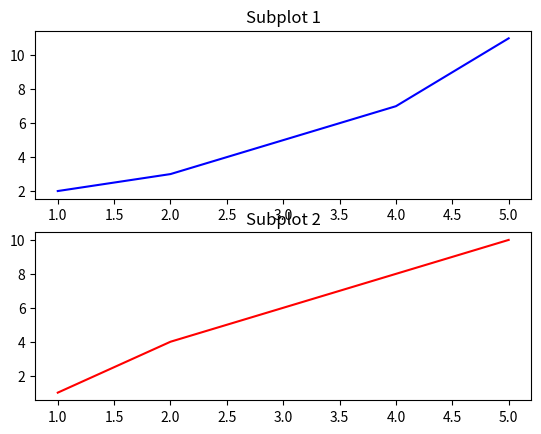

Generate this figure with matplotlib:
import matplotlib.pyplot as plt

# Data for plotting
x = [1, 2, 3, 4, 5]
y1 = [2, 3, 5, 7, 11]
y2 = [1, 4, 6, 8, 10]

fig, axs = plt.subplots(2)

axs[0].plot(x, y1, color='blue')
axs[1].plot(x, y2, color='red')

axs[0].set_title('Subplot 1')
axs[1].set_title('Subplot 2')

plt.show()
